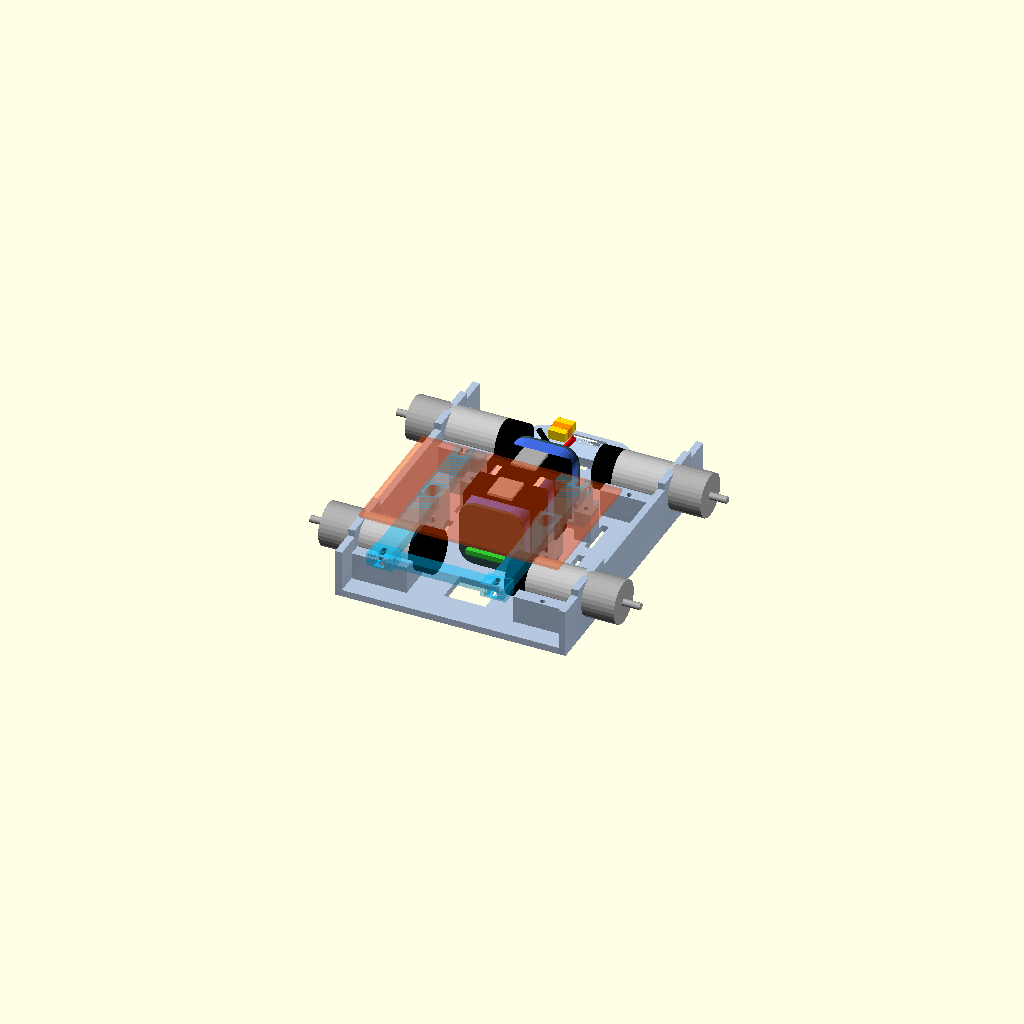
Cell 1: rendered with the file's own defaults.
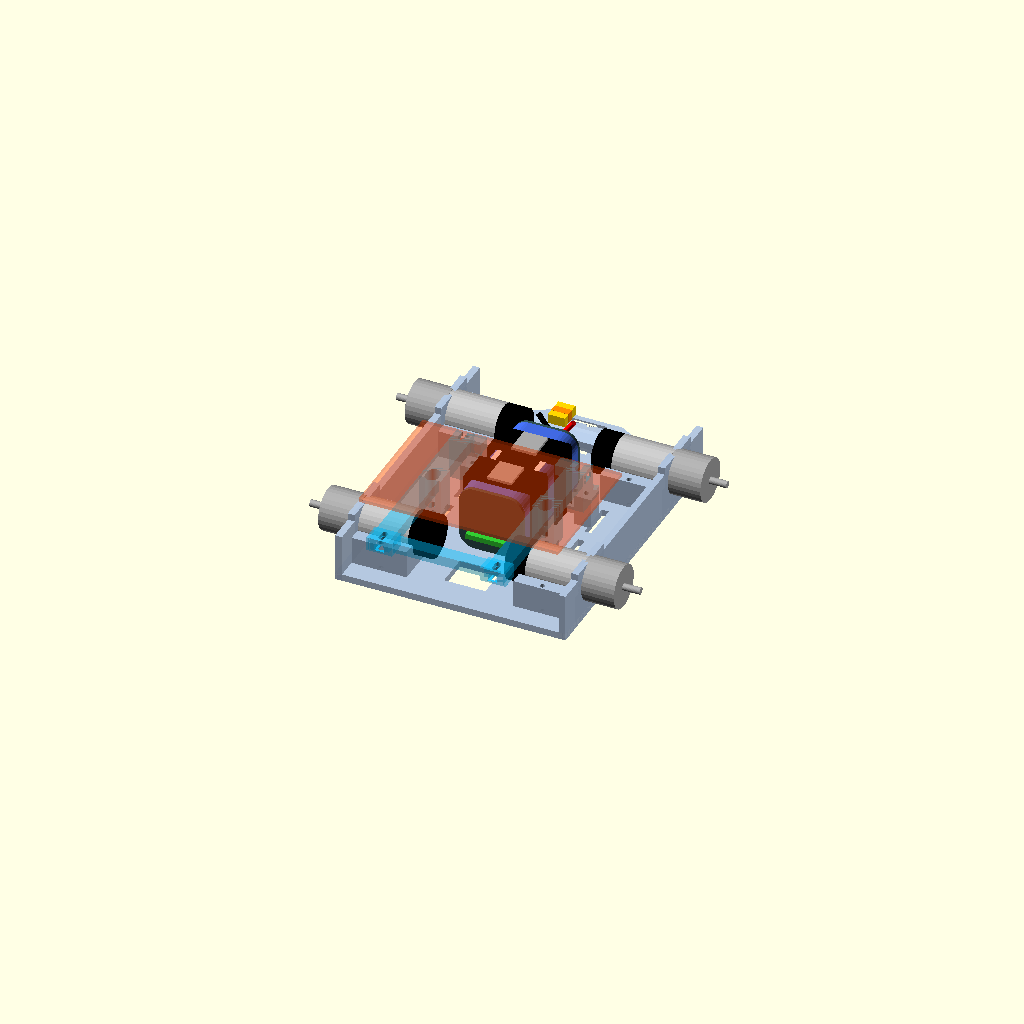
Cell 2 — GROUND_CLEAR set to 20, the other parameters unchanged.
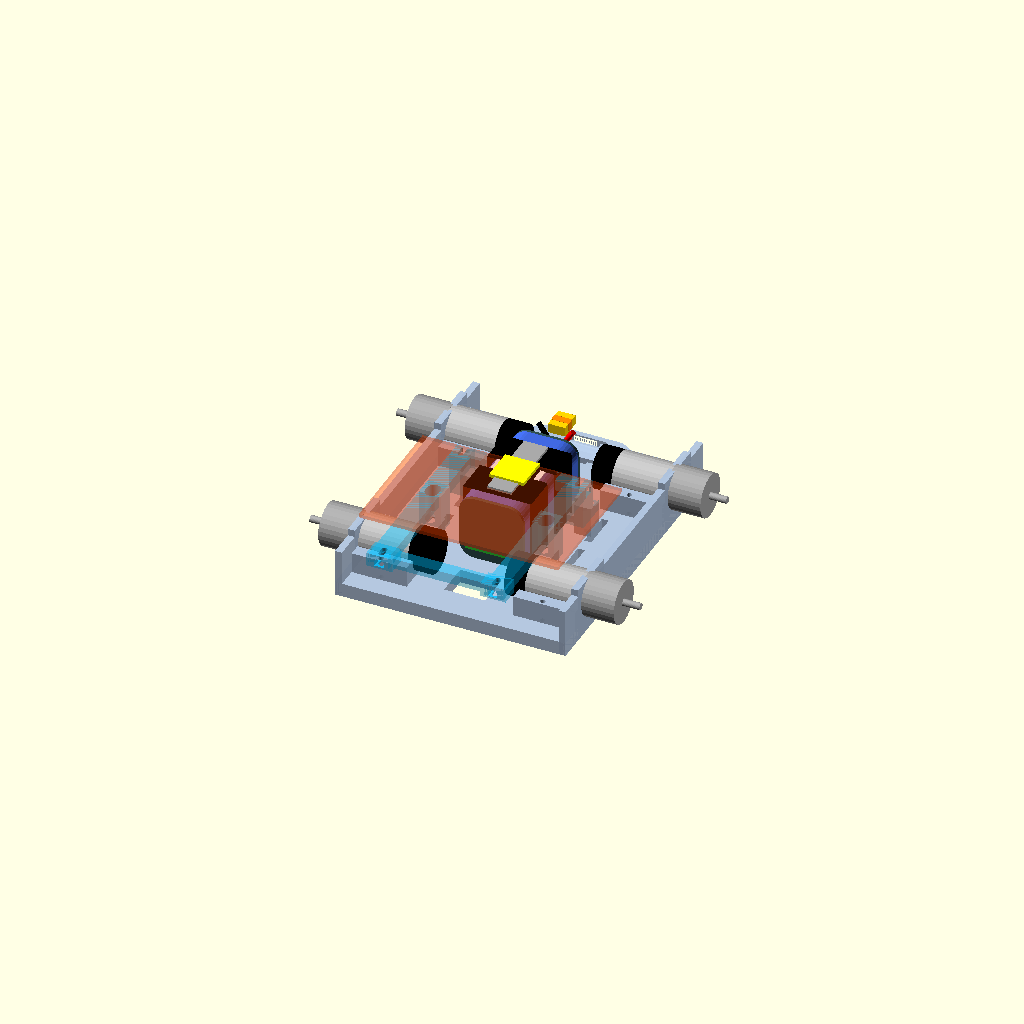
Cell 3 — FLOOR_T set to 8, the other parameters unchanged.
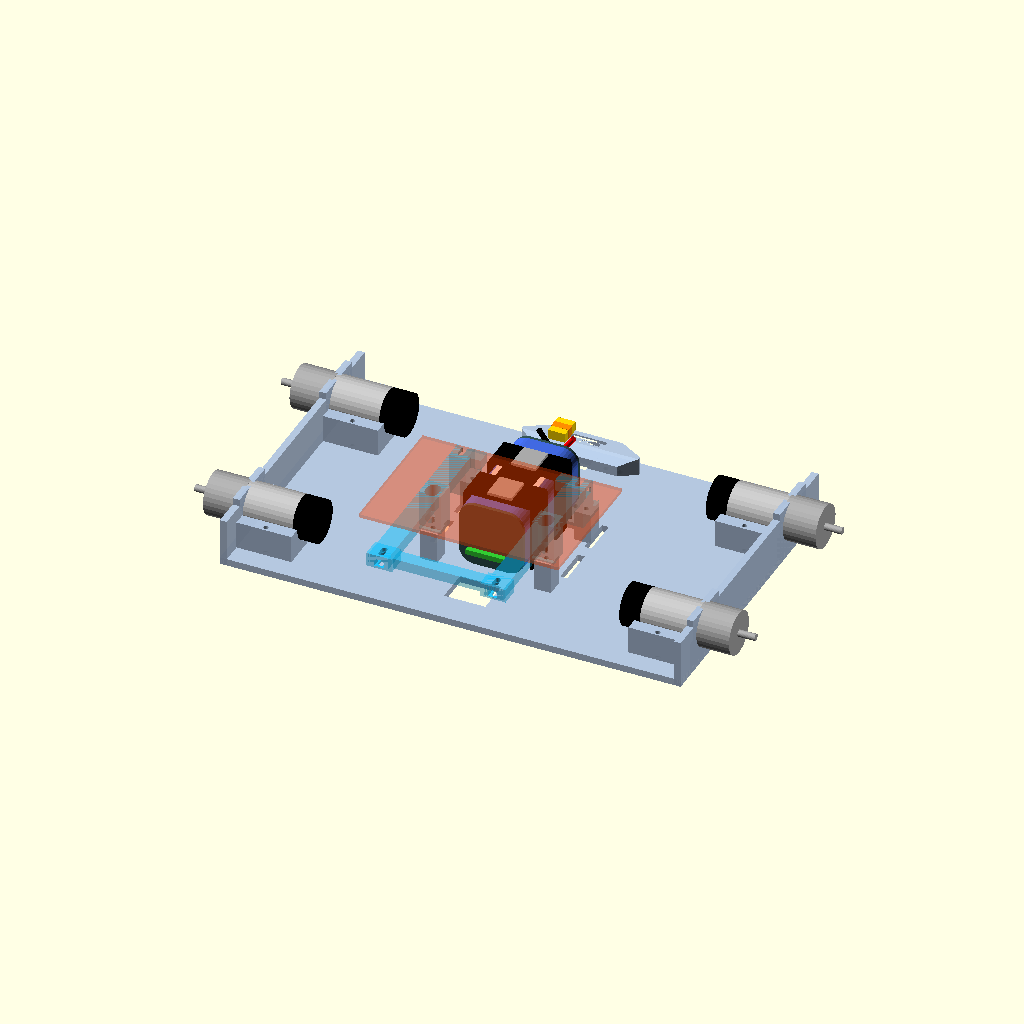
Cell 4 — CHASSIS_W set to 268, the other parameters unchanged.
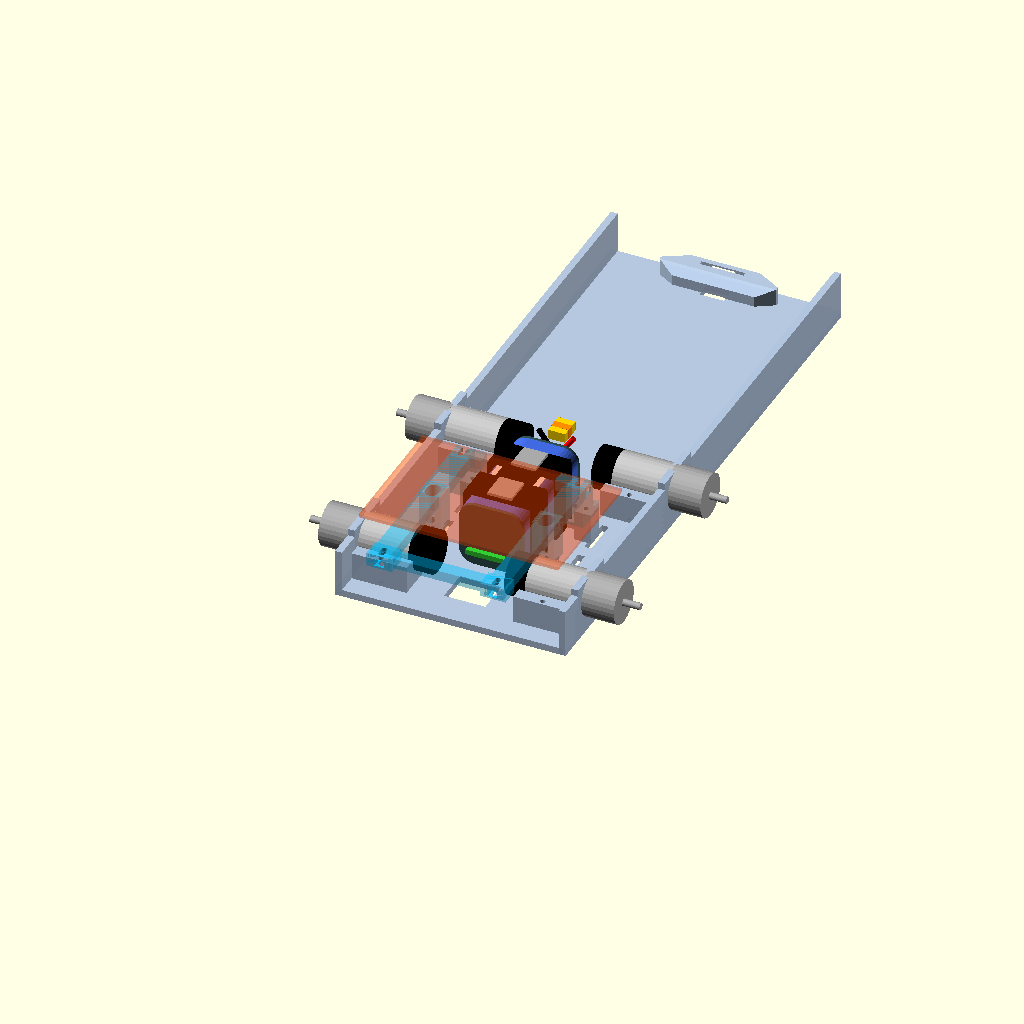
Cell 5: the same model with CHASSIS_L = 344.
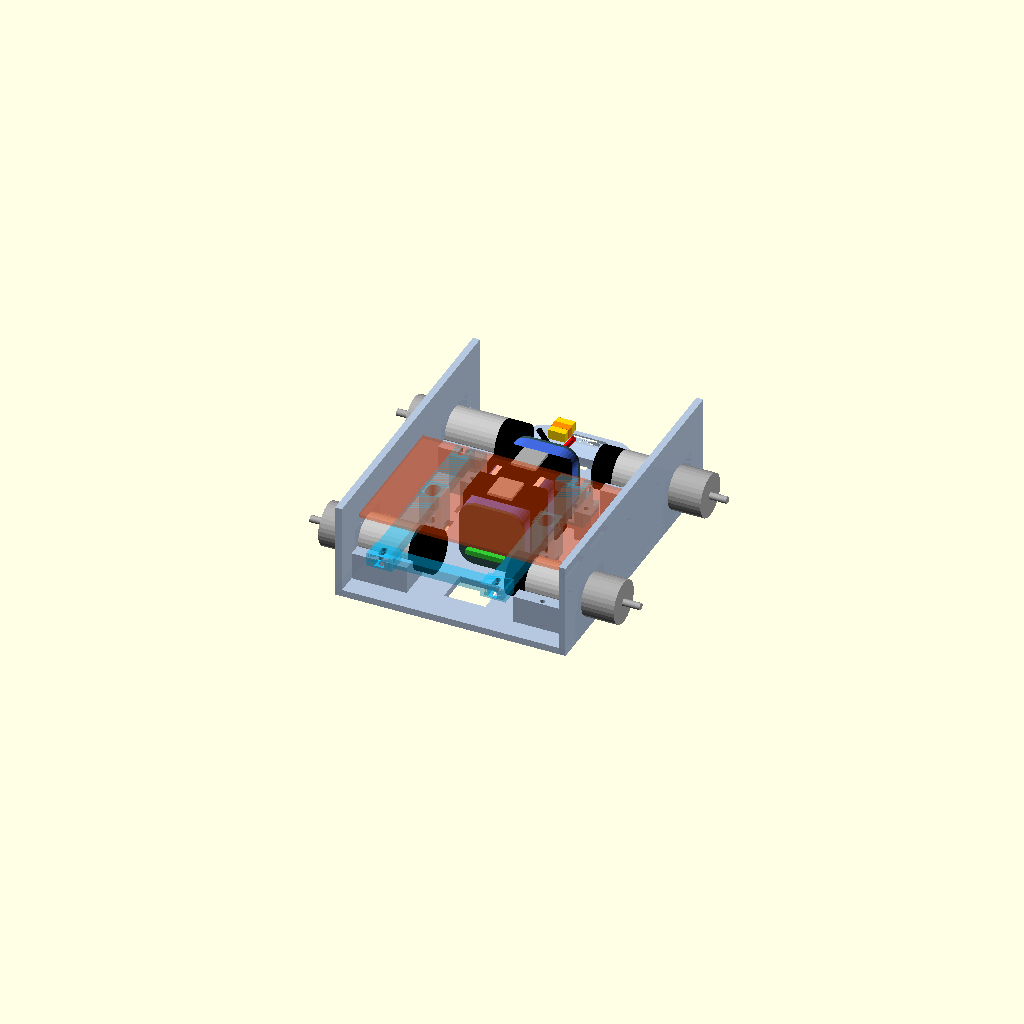
Cell 6: the same model with WALL_H = 56.
One fixed orthographic camera (rotation 55°, 0°, 25°; colour scheme Cornfield) for every cell.
The OpenSCAD source (3D_Models/preview_battery_brick_2s2p_bay.scad):
// ====================================================================
// Dá»° Ã N: ORC K2 ROBOT "Sáº®C HOA TRI Ã‚N" - STEM THPT NGÃ” QUYá»€N
// BÃ€N GIAO: KHOANG CHá»¨A PIN Gáº CH 2S2P 18650 & KIá»‚M TRA KHOáº¢NG Há»ž 3D
// File: preview_battery_brick_2s2p_bay.scad
// ====================================================================

$fn = 40;

GROUND_CLEAR = 10.0;
FLOOR_T      = 4.0;
CHASSIS_W    = 134.0;
CHASSIS_L    = 172.0;
WALL_H       = 28.0;

Y_REAR_WHEEL  = 32.0;
Y_FRONT_WHEEL = 140.0;
Z_SHAFT       = 30.0;

use <full_assembly_200x200.scad>;
use <01D_Base_Riser_Frame.scad>;

// Module cáº­n cáº£nh khoang pin gáº¡ch 2S2P
module battery_bay_scene() {
    // 1. Khung gáº§m chÃ­nh
    color("LightSteelBlue", 0.95)
        translate([0, 0, GROUND_CLEAR])
            chassis_base();

    // 2. 4 Ä á»™ng cÆ¡ GA25 (Cáº§u sau cÃ³ Encoder, cáº§u trÆ°á»›c DC)
    for (side = [-1, 1]) {
        // Sau (Encoder)
        translate([side * (CHASSIS_W/2 - 2.0), Y_REAR_WHEEL, GROUND_CLEAR + 20.0])
            rotate([0, side > 0 ? 0 : 180, 0])
                ga25_motor_model();
        // TrÆ°á»›c
        translate([side * (CHASSIS_W/2 - 2.0), Y_FRONT_WHEEL, GROUND_CLEAR + 20.0])
            rotate([0, side > 0 ? 0 : 180, 0])
                ga25_motor_model();
    }

    // 3. Khá»‘i Pin Gáº¡ch 2S2P 18650 (38 x 38 x 70 mm) kÃ¨m 2 Ä‘ai Velcro & Jack XT30
    translate([0, 0, GROUND_CLEAR])
        battery_brick_2s2p(with_strap = true, with_cable = true);

    // 4. Khung Ä‘Ã´n Riser Frame (Hiá»ƒn thá»‹ mÃ u xanh mian trong suá»‘t Ä‘á»ƒ tháº¥y rÃµ lÃ²ng khoang)
    color("DeepSkyBlue", 0.45)
        translate([0, 0, GROUND_CLEAR])
            k2_base_riser_frame_2s2p(Z_top = 46.0);

    // 5. Bá»‡ Ä‘Ã¡y K2 Hub (Z = 46.0mm) thá»ƒ hiá»‡n máº·t pháº³ng tráº§n tÄ©nh khÃ´ng 4.0mm
    color("OrangeRed", 0.25)
        translate([-58.0, 10.0, GROUND_CLEAR + 46.0])
            cube([116.0, 80.0, 2.0]);

    // 6. CÃ¡c thanh thÆ°á»›c Ä‘o khoáº£ng há»Ÿ 3D trá»±c quan (Visual Clearance Indicators)
    // Khoáº£ng há»Ÿ cáº§u sau (Delta Y = 6.5mm)
    color("LimeGreen") {
        translate([-12.0, 44.5, GROUND_CLEAR + FLOOR_T + 10.0])
            cube([24.0, 6.5, 3.0]);
    }
    // Khoáº£ng há»Ÿ cáº§u trÆ°á»›c (Delta Y = 6.5mm)
    color("LimeGreen") {
        translate([-12.0, 121.0, GROUND_CLEAR + FLOOR_T + 10.0])
            cube([24.0, 6.5, 3.0]);
    }
    // Khoáº£ng há»Ÿ tÄ©nh khÃ´ng trÃªn lÆ°ng pin (Delta Z = 4.0mm)
    color("Yellow") {
        translate([-10.0, 70.0, GROUND_CLEAR + FLOOR_T + 38.0])
            cube([20.0, 20.0, 4.0]);
    }
    // Khoáº£ng há»Ÿ 2 bÃªn sÆ°á» n vá»›i chÃ¢n khung Ä‘Ã´n (Delta X = 7.5mm má»—i bÃªn)
    color("Cyan") {
        translate([-26.5, 75.0, GROUND_CLEAR + FLOOR_T + 10.0])
            cube([7.5, 12.0, 3.0]);
        translate([19.0, 75.0, GROUND_CLEAR + FLOOR_T + 10.0])
            cube([7.5, 12.0, 3.0]);
    }
}

battery_bay_scene();
Customizer parameters (derived from the source; name, type, default, range or options):
GROUND_CLEAR: number, default 10
FLOOR_T: number, default 4
CHASSIS_W: number, default 134
CHASSIS_L: number, default 172
WALL_H: number, default 28
Y_REAR_WHEEL: number, default 32
Y_FRONT_WHEEL: number, default 140
Z_SHAFT: number, default 30
